Run: headless pygame with SDL's dummy video driver; simulated clock (each Clock.tick advances the game by its frame time, no real sleeping); random seed 0; keys injected as events and as key.get_pressed() state; no mouse input.
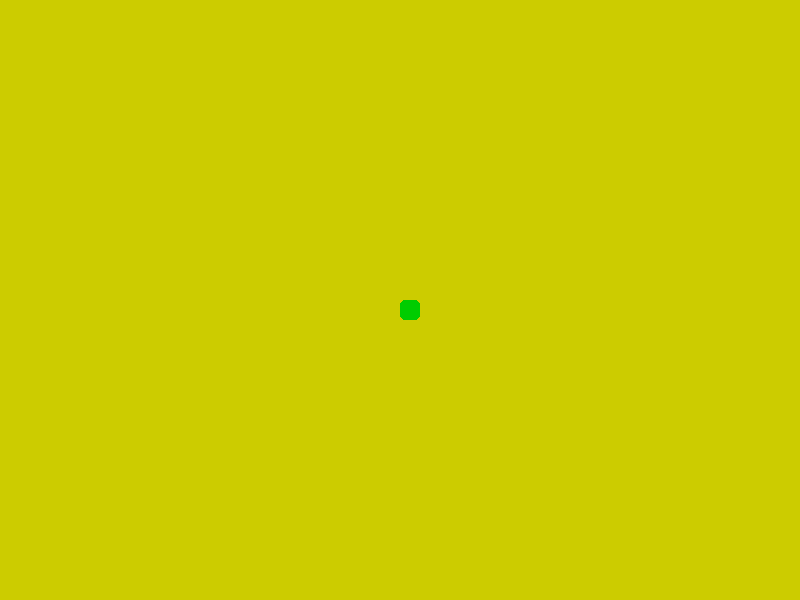
Frame 1 of 4 · flips 1–60 · no input
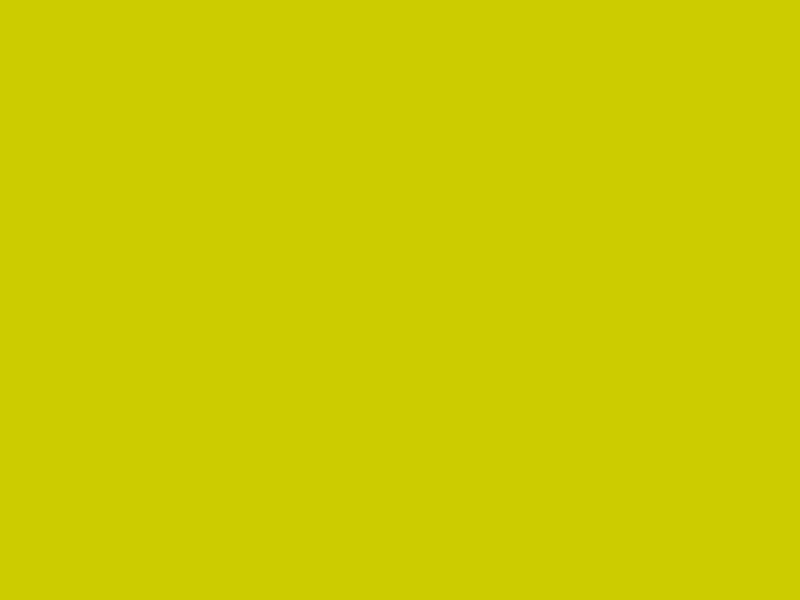
Frame 2 of 4 · flips 61–180 · tapped SPACE, RETURN · held RIGHT (→), D
Frame 3 of 4 · flips 181–300 · held DOWN (↓), S · screen unchanged from frame 2, image omitted
Frame 4 of 4 · flips 301–420 · held LEFT (←), A, UP (↑), W · screen unchanged from frame 3, image omitted

The pygame program that drew these frames:

import pygame
from sys import exit

pygame.init()

SCREEN_WIDTH = 800
SCREEN_HEIGHT = 600
screen = pygame.display.set_mode((SCREEN_WIDTH,SCREEN_HEIGHT))


pygame.display.set_caption("Snake")
clock = pygame.time.Clock()

x_head = 400
y_head = 300
head = pygame.Rect(x_head, y_head, 20, 20)
culoare_sarpe = (0,204,0)
directie = ""

while True:
    
    for event in pygame.event.get():
        if event.type == pygame.QUIT:
            pygame.quit()
            exit()
        if event.type == pygame.KEYDOWN:
            if event.key == pygame.K_w and directie != "jos":
                directie = "sus"
            if event.key == pygame.K_s and directie != "sus":
                directie = "jos"
            if event.key == pygame.K_a and directie != "dreapta":
                directie = "stanga"
            if event.key == pygame.K_d and directie != "stanga":
                directie = "dreapta"
    
    
    if directie == "sus":
        head.y -=20
    if directie == "jos":
        head.y +=20
    if directie == "stanga":
        head.x -=20
    if directie == "dreapta":
        head.x +=20
    screen.fill((204,204,0))

    pygame.draw.rect(screen, culoare_sarpe, head, border_radius= 5)
    pygame.display.update()
    clock.tick(5)
    
